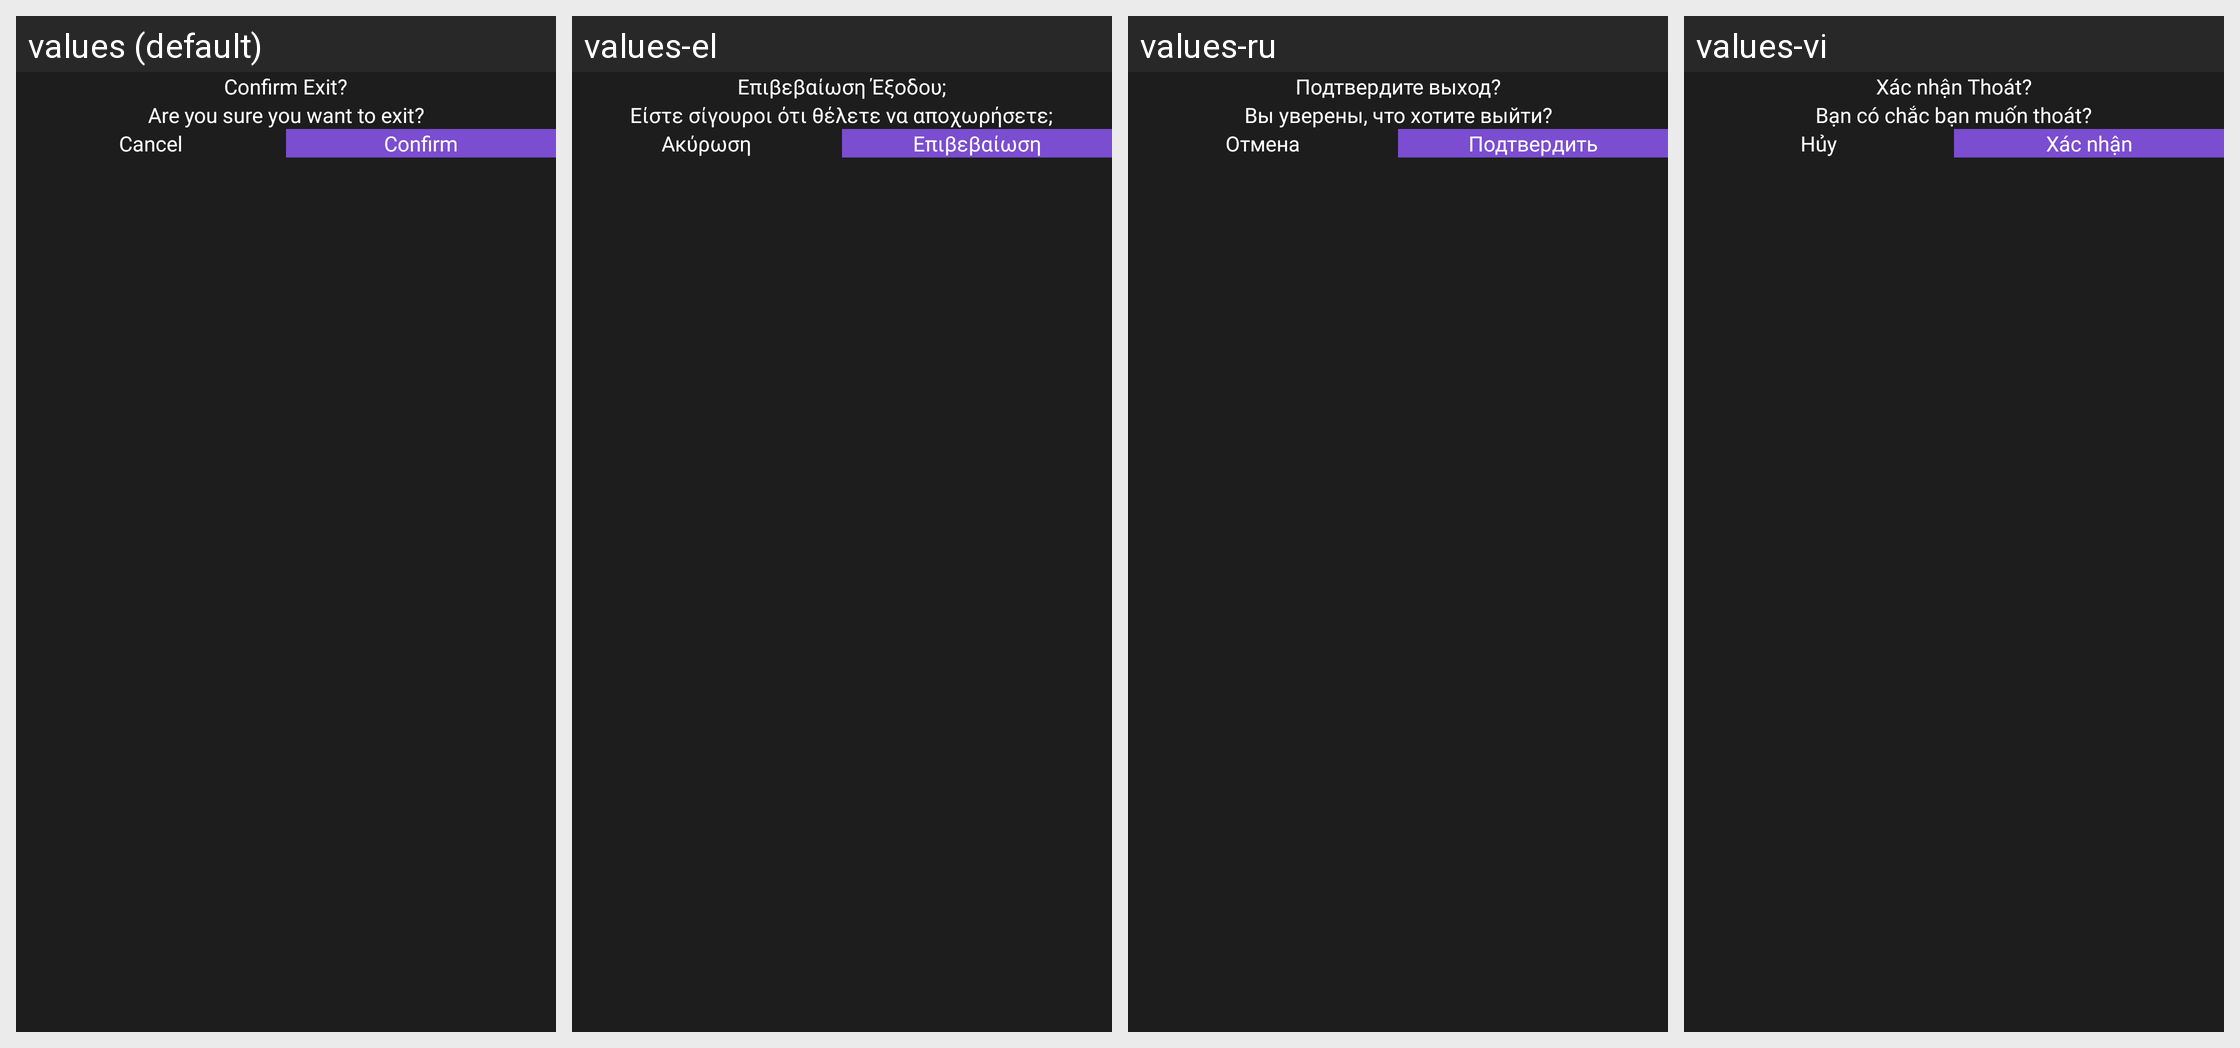

Here is an Android app screen in its default locale and in the app's own translations. Write out the translated-string differences for the strings that appear on this screen.
Android screen res/layout/layout_exit_dialog.xml rendered under 4 locales, left to right: values (default), values-el, values-ru, values-vi. Device: Nexus 5 (rendered at 1080×1920; each locale shown at half size, 540×960, under a caption strip naming it); theme Theme.MaterialComponents.DayNight.NoActionBar.
Other locales in the repository, not shown: values-af, values-ar, values-cs, values-de, values-es, values-fr, values-hi, values-in, values-it, values-ja, values-ko, values-ms, values-nl, values-no, values-pt, values-th, values-tr, values-zh.
Strings drawn on this screen, with the default value and each locale's value (text and hints the layout hard-codes, and strings that could not be matched under every locale, appear in the picture but are not listed):

app_exit_header
  values: Confirm Exit?
  values-el: Επιβεβαίωση Έξοδου;
  values-ru: Подтвердите выход?
  values-vi: Xác nhận Thoát?

app_exit_message
  values: Are you sure you want to exit?
  values-el: Είστε σίγουροι ότι θέλετε να αποχωρήσετε;
  values-ru: Вы уверены, что хотите выйти?
  values-vi: Bạn có chắc bạn muốn thoát?

cancel_label
  values: Cancel
  values-el: Ακύρωση
  values-ru: Отмена
  values-vi: Hủy

confirm_exit_dialog
  values: Confirm
  values-el: Επιβεβαίωση
  values-ru: Подтвердить
  values-vi: Xác nhận
